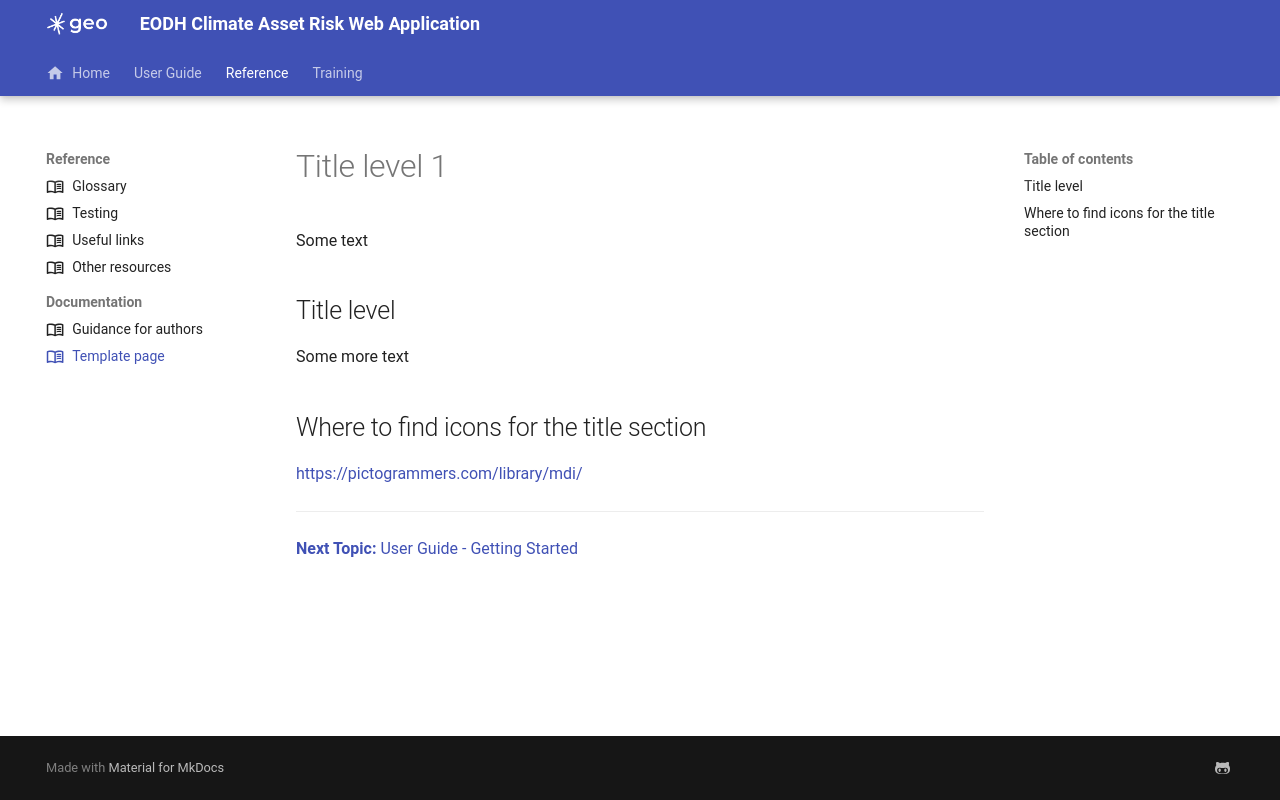

repository: EO-DataHub/climate-app-docs · page: reference/documentation/x2-templatepage/index.html · generator: mkdocs

---
title: Template page
icon: material/book-open-variant-outline
---
# Title level 1

Some text

## Title level

Some more text

## Where to find icons for the title section

<https://pictogrammers.com/library/mdi/>

***
[**Next Topic:** User Guide - Getting Started][gettingstarted]

[gettingstarted]: /climate-app-docs/User%20Guide/b1-getting-started
